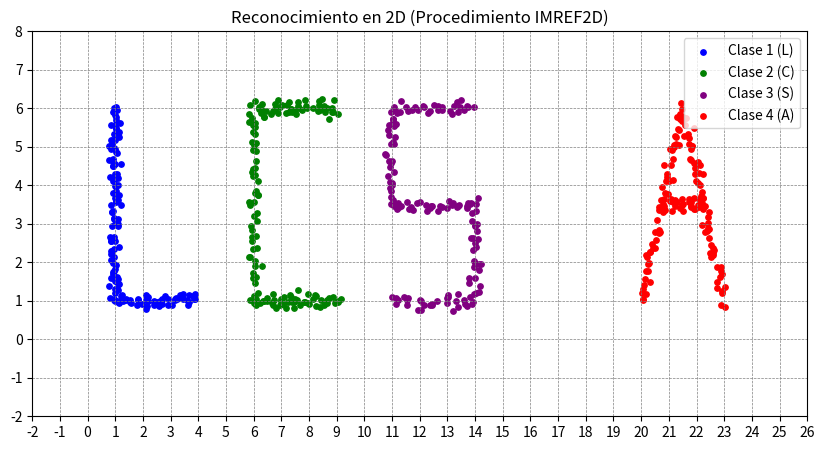

Source code (Python): (Note: this script raises an exception after producing the figure.)
import numpy as np
import matplotlib.pyplot as plt

# =====================================================================
# FUNCIONES GENERADORAS DE LETRAS (150 puntos por clase)
# =====================================================================
def generar_L(offset_x, offset_y, ruido=0.1):
    x_vert = np.full(100, 0.0)
    y_vert = np.linspace(0, 5, 100)
    x_horiz = np.linspace(0, 3, 50)
    y_horiz = np.full(50, 0.0)
    
    x = np.concatenate([x_vert, x_horiz]) + offset_x + np.random.randn(150) * ruido
    y = np.concatenate([y_vert, y_horiz]) + offset_y + np.random.randn(150) * ruido
    return np.column_stack((x, y))

def generar_C(offset_x, offset_y, ruido=0.1):
    x_sup = np.linspace(3, 0, 50)
    y_sup = np.full(50, 5.0)
    x_izq = np.full(50, 0.0)
    y_izq = np.linspace(5, 0, 50)
    x_inf = np.linspace(0, 3, 50)
    y_inf = np.full(50, 0.0)
    
    x = np.concatenate([x_sup, x_izq, x_inf]) + offset_x + np.random.randn(150) * ruido
    y = np.concatenate([y_sup, y_izq, y_inf]) + offset_y + np.random.randn(150) * ruido
    return np.column_stack((x, y))

def generar_S(offset_x, offset_y, ruido=0.1):
    x_1, y_1 = np.linspace(3, 0, 30), np.full(30, 5.0)           
    x_2, y_2 = np.full(30, 0.0), np.linspace(5, 2.5, 30)         
    x_3, y_3 = np.linspace(0, 3, 30), np.full(30, 2.5)           
    x_4, y_4 = np.full(30, 3.0), np.linspace(2.5, 0, 30)         
    x_5, y_5 = np.linspace(3, 0, 30), np.full(30, 0.0)           
    
    x = np.concatenate([x_1, x_2, x_3, x_4, x_5]) + offset_x + np.random.randn(150) * ruido
    y = np.concatenate([y_1, y_2, y_3, y_4, y_5]) + offset_y + np.random.randn(150) * ruido
    return np.column_stack((x, y))

def generar_A(offset_x, offset_y, ruido=0.1):
    x_izq, y_izq = np.linspace(0, 1.5, 60), np.linspace(0, 5, 60)
    x_der, y_der = np.linspace(1.5, 3, 60), np.linspace(5, 0, 60)
    x_mid, y_mid = np.linspace(0.75, 2.25, 30), np.full(30, 2.5)
    
    x = np.concatenate([x_izq, x_der, x_mid]) + offset_x + np.random.randn(150) * ruido
    y = np.concatenate([y_izq, y_der, y_mid]) + offset_y + np.random.randn(150) * ruido
    return np.column_stack((x, y))

# =====================================================================
# FUNCIÓN PARA DIBUJAR LA ESCENA LIMPIA
# =====================================================================
def dibujar_escena(ax, clases, colores, etiquetas):
    ax.clear() # Limpia lo anterior
    for i in range(4):
        ax.scatter(clases[i][:,0], clases[i][:,1], c=colores[i], label=etiquetas[i], s=15)
        
    ax.set_xlim(-2, 26)
    ax.set_ylim(-2, 8)
    ax.set_xticks(np.arange(-2, 27, 1))
    ax.set_yticks(np.arange(-2, 9, 1))
    ax.grid(True, linestyle='--', linewidth=0.5, color='gray')
    ax.set_title("Reconocimiento en 2D (Procedimiento IMREF2D)")

# =====================================================================
# FUNCIÓN PRINCIPAL CON BUCLE INTERACTIVO
# =====================================================================
def main():
    print("="*55)
    print(" EXAMEN PRÁCTICO - PROBLEMA 2 (BUCLE INTERACTIVO)")
    print("="*55)

    # 1. Generar clases
    clases = [
        generar_L(offset_x=1, offset_y=1),
        generar_C(offset_x=6, offset_y=1),
        generar_S(offset_x=11, offset_y=1),
        generar_A(offset_x=20, offset_y=1) # Letra adicional retirada
    ]
    centros = [np.mean(c, axis=0) for c in clases]
    etiquetas = ['Clase 1 (L)', 'Clase 2 (C)', 'Clase 3 (S)', 'Clase 4 (A)']
    colores = ['blue', 'green', 'purple', 'red']

    # 2. Configurar la ventana interactiva
    plt.ion()
    fig, ax = plt.subplots(figsize=(10, 5))
    dibujar_escena(ax, clases, colores, etiquetas)
    ax.legend(loc='upper right')
    plt.show(block=False)
    plt.pause(0.5)

    print("\nLa cuadrícula se ha abierto.")

    # 3. Bucle para múltiples vectores
    while True:
        # Pedir datos
        try:
            print("\n" + "-"*55)
            x_val = float(input("Ingresa coordenada X: "))
            y_val = float(input("Ingresa coordenada Y: "))
            vector_prueba = np.array([x_val, y_val])
        except ValueError:
            print("[ERROR] Formato inválido. Por favor ingresa solo números.")
            continue # Vuelve a preguntar sin romper el programa

        # Clasificación
        distancias = [np.linalg.norm(vector_prueba - centro) for centro in centros]
        distancia_min = min(distancias)
        indice_ganador = distancias.index(distancia_min)
        umbral_fondo = 3.5 
        
        # Limpiar y redibujar la escena base
        dibujar_escena(ax, clases, colores, etiquetas)

        # Evaluar y graficar el punto actual
        if distancia_min > umbral_fondo:
            print("RESULTADO: Cayó en el Fondo (Rechazado). No pertenece a ninguna clase.")
            ax.scatter(vector_prueba[0], vector_prueba[1], c='black', marker='X', s=200, label='Fondo (Rechazado)')
        else:
            print(f"RESULTADO: Pertenece a la {etiquetas[indice_ganador]}")
            ax.scatter(vector_prueba[0], vector_prueba[1], c='black', marker='*', s=200, label='Vector Clasificado')

        # Actualizar la gráfica visible
        ax.legend(loc='upper right')
        plt.draw()
        plt.pause(0.1)

        # 4. Preguntar si desea continuar
        respuesta = input("\n¿Quieres intentar otro vector? (si/no): ").strip().lower()
        if respuesta in ['no', 'n', 'nel']:
            print("\n¡Adiós! Cerrando programa...")
            break

    # 5. Cerrar todo al salir del bucle
    plt.ioff()
    plt.close('all')

if __name__ == "__main__":
    main()
